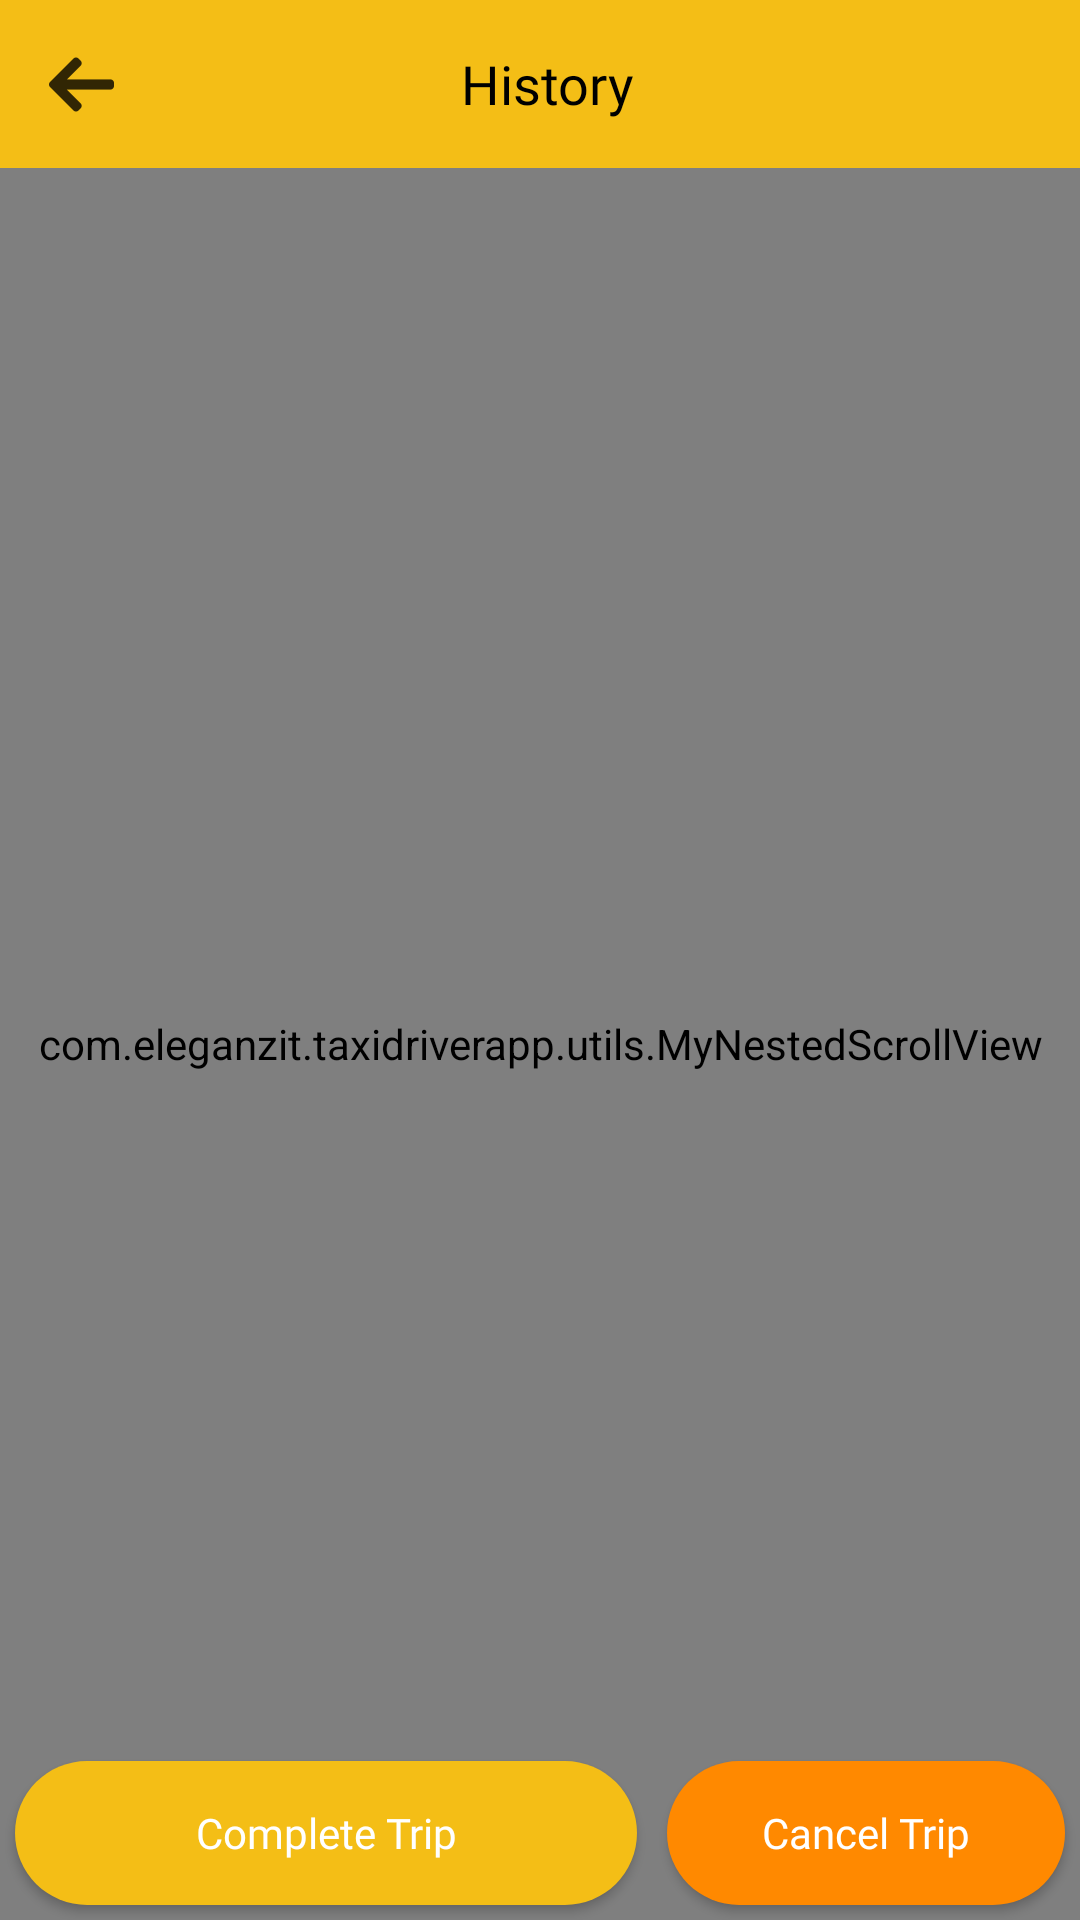

Layout XML and referenced resources for this Android screen:
<!-- AndroidManifest.xml: application theme AppTheme -->
<!-- res/layout/activity_history.xml -->
<?xml version="1.0" encoding="utf-8"?>
<RelativeLayout xmlns:android="http://schemas.android.com/apk/res/android"
    xmlns:app="http://schemas.android.com/apk/res-auto"
    xmlns:tools="http://schemas.android.com/tools"
    android:layout_width="match_parent"
    android:layout_height="match_parent"
    android:background="#fff"
    android:orientation="vertical">


    <androidx.appcompat.widget.Toolbar
        android:id="@+id/toolbar"
        android:layout_width="match_parent"
        android:layout_height="?attr/actionBarSize"
        android:layout_alignParentTop="true"
        android:background="@color/colorPrimaryDark"
        app:contentInsetEnd="0dp"
        app:contentInsetEndWithActions="0dp"
        app:contentInsetLeft="0dp"
        app:contentInsetRight="0dp"
        app:contentInsetStart="0dp"
        app:contentInsetStartWithNavigation="0dp">

        <RelativeLayout
            android:layout_marginLeft="5dp"

            android:layout_width="match_parent"
            android:layout_height="match_parent">

            <ImageView
                android:id="@+id/back"
                android:layout_width="wrap_content"
                android:layout_height="wrap_content"
                android:layout_centerVertical="true"
                android:layout_gravity="start"
                android:padding="10dp"
                android:src="@drawable/ic_back_btn" />

            <TextView
                android:layout_centerInParent="true"
                android:text="History"
                android:fontFamily="@font/poppins_medium"
                android:textSize="18sp"
                android:id="@+id/toolbar_title"
                android:textColor="#000"
                android:layout_width="wrap_content"
                android:layout_height="wrap_content" />



        </RelativeLayout>
    </androidx.appcompat.widget.Toolbar>



<FrameLayout android:layout_width="match_parent"
    android:layout_height="match_parent"
android:layout_below="@+id/toolbar"
    xmlns:android="http://schemas.android.com/apk/res/android" >
    <com.eleganzit.taxidriverapp.utils.MyNestedScrollView

        android:layout_width="match_parent"
        android:layout_height="match_parent"
        android:fillViewport="true"
        xmlns:android="http://schemas.android.com/apk/res/android">


        <LinearLayout xmlns:android="http://schemas.android.com/apk/res/android"
            xmlns:app="http://schemas.android.com/apk/res-auto"
            android:layout_width="match_parent"
            android:background="#48DADADA"
            android:orientation="vertical"
            android:layout_height="match_parent">
            <com.eleganzit.taxidriverapp.datepicker.DatePickerTimeline
                android:id="@+id/dateTimeline"
                android:layout_width="match_parent"
                android:layout_height="wrap_content"
                android:layout_marginStart="8dp"
                android:layout_marginTop="8dp"
                android:overScrollMode="never"
                android:layout_marginEnd="8dp"
                android:layout_marginBottom="8dp"

                />
            <View
                android:layout_width="match_parent"
                android:layout_height="0.5dp"
                android:visibility="gone"
                android:background="#DADADA" />
            <LinearLayout
                android:layout_width="match_parent"
                android:layout_height="wrap_content"
                android:layout_margin="8dp"
                android:visibility="gone"
                android:orientation="horizontal">
                <LinearLayout
                    android:layout_width="match_parent"
                    android:layout_height="wrap_content"
                    android:layout_weight="1"
                    android:background="@drawable/background_shape_yellow"
                    android:layout_margin="5dp"
                    android:gravity="center"

                    android:orientation="horizontal">

                    <ImageView
                        android:layout_margin="5dp"

                        android:src="@drawable/ic_car"
                        android:layout_width="wrap_content"
                        android:layout_height="wrap_content"
                        ></ImageView>

                    <LinearLayout
                        android:id="@+id/rootView"
                        xmlns:android="http://schemas.android.com/apk/res/android"
                        xmlns:tools="http://schemas.android.com/tools"
                        android:orientation="vertical"
                        android:layout_width="match_parent"
                        android:layout_height="wrap_content"
                        android:paddingStart="10dp"
                        android:layout_margin="5dp"
                        android:paddingEnd="10dp"
                        android:paddingTop="3dp"
                        android:paddingBottom="3dp">

                        <TextView
                            android:id="@+id/monthView"
                            android:layout_width="wrap_content"
                            android:layout_height="wrap_content"
                            android:layout_gravity="center"
                            android:gravity="center"
                            android:textSize="12sp"


                            android:fontFamily="@font/poppins_regular"
                            android:text="TOTAL JOBS" />

                        <TextView
                            android:id="@+id/dateView"
                            android:layout_width="wrap_content"
                            android:layout_height="wrap_content"
                            android:layout_gravity="center"
                            android:gravity="center"
                            android:singleLine="true"
                            android:textSize="14sp"

                            android:fontFamily="@font/poppins_medium"
                            android:textAllCaps="true"
                            android:textColor="@color/black"
                            android:text="23"
                            />


                    </LinearLayout>

                </LinearLayout>
                <LinearLayout
                    android:layout_width="match_parent"
                    android:layout_height="wrap_content"
                    android:layout_weight="1"
                    android:layout_margin="5dp"

                    android:background="@drawable/background_shape_orange"
                    android:gravity="center"
                    android:orientation="horizontal">
                    <ImageView
                        android:layout_margin="5dp"

                        android:src="@drawable/ic_dollar"
                        android:layout_width="wrap_content"
                        android:layout_height="wrap_content"
                        ></ImageView>
                    <LinearLayout
                        xmlns:android="http://schemas.android.com/apk/res/android"
                        xmlns:tools="http://schemas.android.com/tools"
                        android:orientation="vertical"
                        android:layout_width="match_parent"
                        android:layout_height="wrap_content"
                        android:paddingStart="10dp"
                        android:layout_margin="5dp"
                        android:paddingEnd="10dp"
                        android:paddingTop="3dp"
                        android:paddingBottom="3dp">

                        <TextView
                            android:layout_width="wrap_content"
                            android:layout_height="wrap_content"
                            android:layout_gravity="center"
                            android:gravity="center"
                            android:textSize="12sp"

                            android:fontFamily="@font/poppins_regular"
                            android:text="EARNINGS" />

                        <TextView
                            android:layout_width="wrap_content"
                            android:layout_height="wrap_content"
                            android:layout_gravity="center"
                            android:gravity="center"
                            android:singleLine="true"
                            android:textSize="14sp"

                            android:fontFamily="@font/poppins_medium"
                            android:textAllCaps="true"
                            android:textColor="@color/black"
                            android:text="$ 23"
                            />


                    </LinearLayout>

                </LinearLayout>
            </LinearLayout>

            <androidx.recyclerview.widget.RecyclerView
                android:id="@+id/fav"
                app:layoutManager="androidx.recyclerview.widget.LinearLayoutManager"
                android:overScrollMode="never"
                android:orientation="vertical"

                android:layout_width="match_parent"
                android:layout_height="match_parent">


            </androidx.recyclerview.widget.RecyclerView>




        </LinearLayout>

    </com.eleganzit.taxidriverapp.utils.MyNestedScrollView>
    <LinearLayout
        android:layout_gravity="bottom"
        android:gravity="center_horizontal"
        android:layout_width="match_parent"
        android:layout_height="wrap_content"
        android:orientation="horizontal"
        >
        <Button
            android:layout_marginRight="5dp"
            android:layout_marginLeft="5dp"
            android:layout_marginTop="5dp"
            android:layout_weight="0.7"

            android:layout_marginBottom="5dp"
            android:id="@+id/btn_complete"
            android:layout_width="wrap_content"
            android:background="@drawable/background_shape_yellow_oval"
            android:layout_height="wrap_content"
            android:textColor="#ffffff"
            android:paddingLeft="10dp"
            android:fontFamily="@font/poppins_regular"
            android:textAllCaps="false"
            android:paddingRight="10dp"
            android:text="Complete Trip"></Button>
        <Button
            android:layout_weight="0.3"
            android:textAllCaps="false"

            android:layout_marginLeft="5dp"
            android:layout_marginBottom="5dp"
            android:layout_marginTop="5dp"
android:layout_marginRight="5dp"
            android:paddingLeft="10dp"
            android:fontFamily="@font/poppins_regular"
            android:paddingRight="10dp"
            android:layout_width="wrap_content"
            android:id="@+id/btn_cancel"
            android:background="@drawable/background_shape_orange_oval"
            android:layout_height="wrap_content"
            android:textColor="#ffffff"
            android:text="Cancel Trip"></Button>
    </LinearLayout>


</FrameLayout>
</RelativeLayout>
<!-- resources referenced by this layout -->
<resources>
  <color name="black">#3b3b3b</color>
  <color name="colorPrimaryDark">#f4be16</color>
  <!-- drawable background_shape_orange (drawable) -->
  <?xml version="1.0" encoding="utf-8"?>
  <shape xmlns:android="http://schemas.android.com/apk/res/android"
      android:shape="rectangle">
      <solid android:color="@color/orange" />
      <corners android:bottomRightRadius="8dp"
          android:bottomLeftRadius="8dp"
          android:topRightRadius="8dp"
          android:topLeftRadius="8dp"/>
  
  </shape>
  <!-- drawable background_shape_orange_oval (drawable) -->
  <?xml version="1.0" encoding="utf-8"?>
  <shape xmlns:android="http://schemas.android.com/apk/res/android"
      android:shape="rectangle">
      <solid android:color="@color/orange" />
      <corners android:bottomRightRadius="25dp"
          android:bottomLeftRadius="25dp"
          android:topRightRadius="25dp"
          android:topLeftRadius="25dp"/>
  
  </shape>
  <!-- drawable background_shape_yellow_oval (drawable) -->
  <?xml version="1.0" encoding="utf-8"?>
  <shape xmlns:android="http://schemas.android.com/apk/res/android"
      android:shape="rectangle">
      <solid android:color="@color/colorPrimary" />
      <corners android:bottomRightRadius="25dp"
          android:bottomLeftRadius="25dp"
          android:topRightRadius="25dp"
          android:topLeftRadius="25dp"/>
  
  </shape>
  <!-- drawable ic_back_btn: png bitmap (drawable-hdpi, 225 bytes) -->
  <!-- drawable ic_car: png bitmap (drawable-hdpi, 500 bytes) -->
  <!-- drawable ic_dollar: png bitmap (drawable-hdpi, 592 bytes) -->
  <style name="AppTheme" parent="Theme.AppCompat.Light.NoActionBar">
          
          <item name="colorPrimary">@color/colorPrimary</item>
          <item name="colorPrimaryDark">@color/colorPrimaryDark</item>
          <item name="colorAccent">@color/colorAccent</item>
      </style>
  <color name="orange">#FF8900</color>
  <color name="colorPrimary">#f4be16</color>
  <color name="colorAccent">#3b3b3b</color>
</resources>
